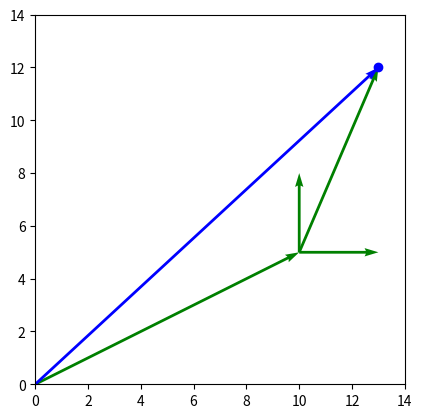

Python code for this plot:
import numpy as np
import matplotlib.pyplot as plt
import os
os.system('cls' if os.name == 'nt' else 'clear')

# --------------------------------------------------------------------------
def Rz(theta):
    return np.array([[  np.cos(theta), -np.sin(theta), 0 ],
                      [ np.sin(theta),  np.cos(theta), 0 ],
                      [ 0            ,  0            , 1 ]])
# --------------------------------------------------------------------------
def calcularB(B, Borig, th):
    Rab = Rz(np.deg2rad(th))
    Tab = np.column_stack((Rab, Borig))
    aux = np.array([0, 0, 0, 1])
    Tab = np.row_stack((Tab, aux))
    A = Tab @ B
    return A
# --------------------------------------------------------------------------
# Apenas para visualização de um referencial no plano
def plot_frame(Porg, R, c=['r', 'g']):
    axis_size = 3.0    
    axes = axis_size*R
    x_axis = np.array(axes[0:2,0])
    y_axis = np.array(axes[0:2,1])
    # X
    plt.quiver(*Porg[:2], *x_axis, color=c[0], angles='xy', scale_units='xy', scale=1)
    # Y
    plt.quiver(*Porg[:2], *y_axis, color=c[1], angles='xy', scale_units='xy', scale=1)
# --------------------------------------------------------------------------

B = np.array([3, 7, 0, 1])
Borig = np.array([10, 5, 0])

'''
AA = calcularB(B, Borig, 30)
print(AA)
exit()
'''
Rab = Rz(np.deg2rad(0))
print('Rab', Rab)
# Concatena o vetor origem ao final (coluna)
Tab = np.column_stack((Rab, Borig))

# Concatena o vetor auxiliar embaixo (linha)
aux = np.array([0, 0, 0, 1])
Tab = np.row_stack((Tab, aux))
print('Tab', Tab)
A = Tab @ B
print('A', A)
# -----------------------------------------------------------------------

# Plotando os referenciais
plt.figure()
plot_frame(Borig, Rab, ['g', 'g'])

# Vetor Pa_borg
pa_org = np.array([0, 0])
plt.quiver(*pa_org[:2], *Borig[:2], color='g', angles='xy', scale_units='xy', scale=1)

# Vetor Pb
pb_aux = Rab @ B[:3]
plt.quiver(*Borig[:2], *pb_aux[:2], color='g', angles='xy', scale_units='xy', scale=1)

# Vetor Pa
plt.quiver(*pa_org[:2], *A[:2], color='b', angles='xy', scale_units='xy', scale=1)

plt.plot(A[0], A[1], 'o', color='b')

plt.axis('scaled')
plt.axis((0, 14, 0, 14))
plt.show()